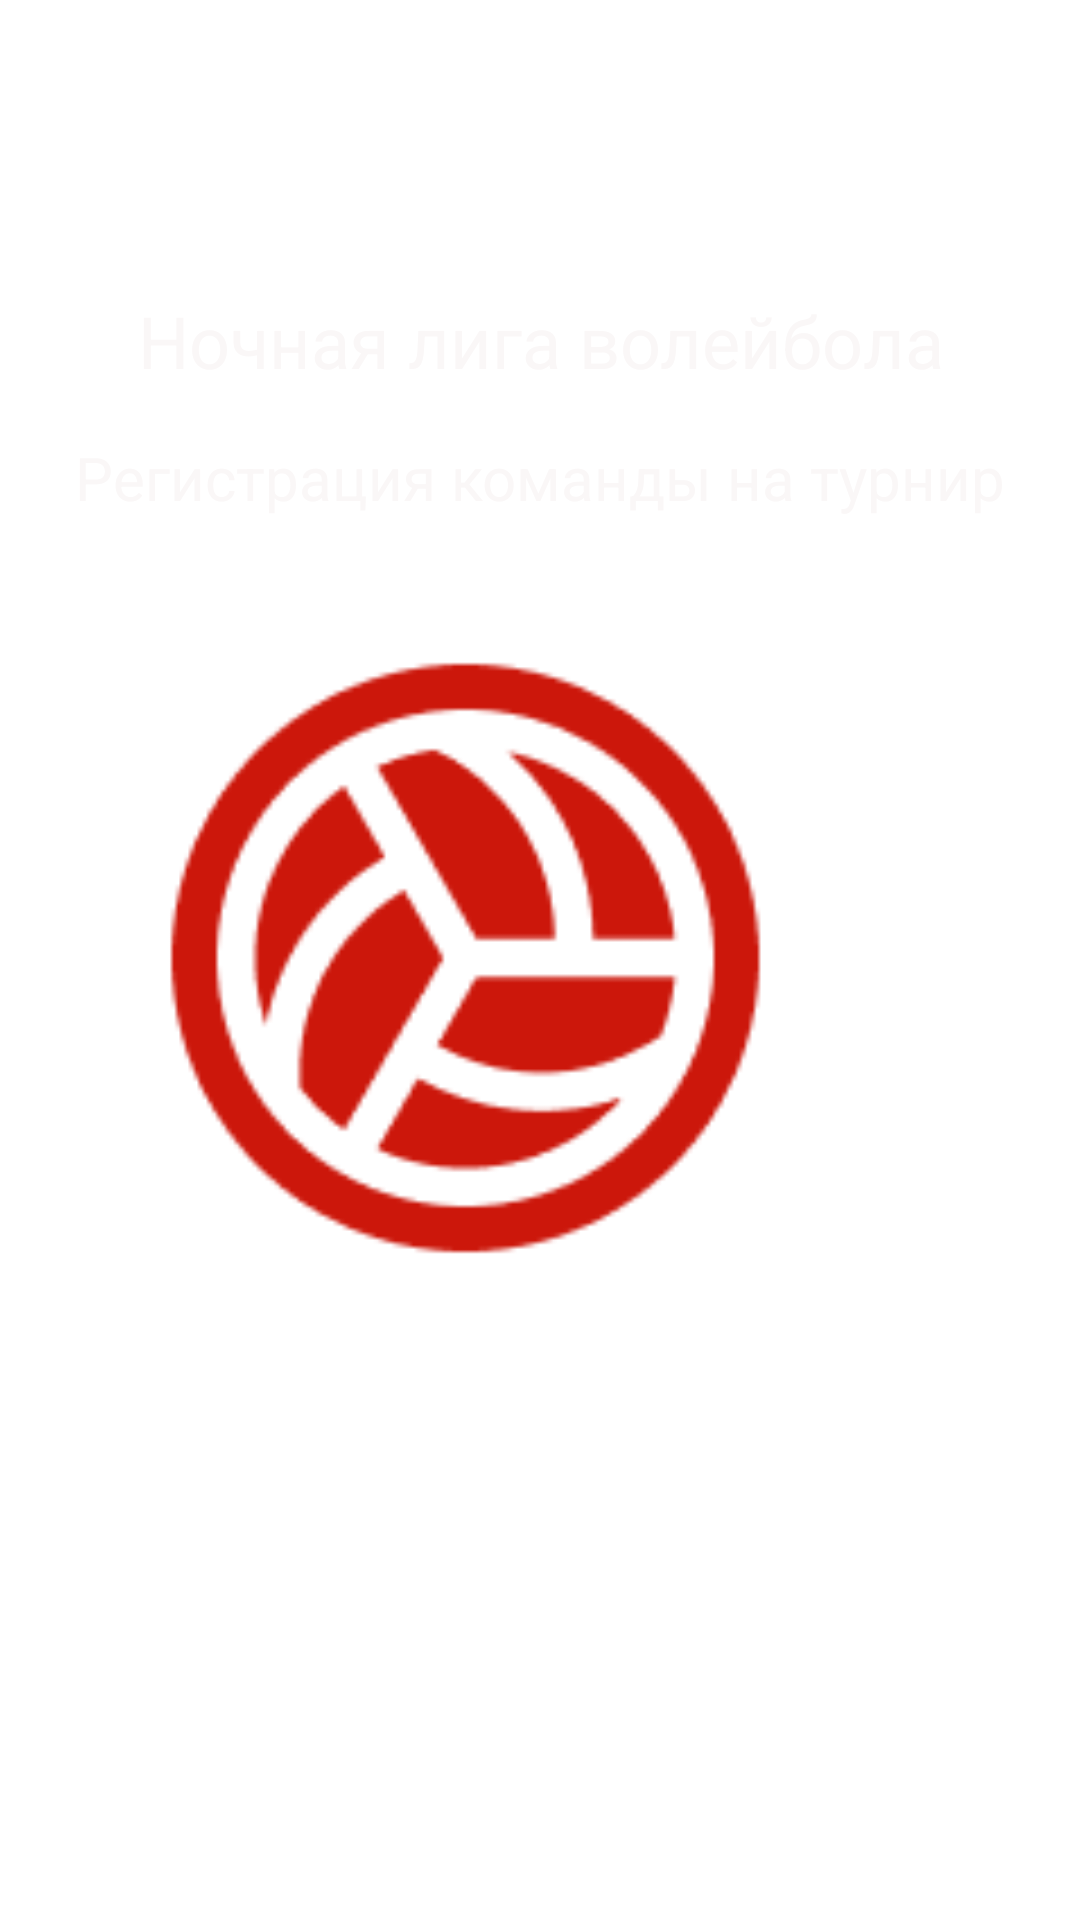

Write the Android layout XML for this screen, with the resource values it uses.
<!-- AndroidManifest.xml: application theme Theme.FairLiberoClient -->
<!-- res/layout/activity_main.xml -->
<?xml version="1.0" encoding="utf-8"?>
<androidx.constraintlayout.widget.ConstraintLayout xmlns:android="http://schemas.android.com/apk/res/android"
    xmlns:app="http://schemas.android.com/apk/res-auto"
    xmlns:tools="http://schemas.android.com/tools"
    android:layout_width="match_parent"
    android:layout_height="match_parent"
    android:background="@drawable/mainfone"
    android:scaleType="fitXY"
    tools:context=".MainActivity">


    <TextView
        android:id="@+id/textView"
        android:layout_width="0dp"
        android:layout_height="wrap_content"
        android:layout_marginStart="8dp"
        android:layout_marginTop="24dp"
        android:layout_marginEnd="8dp"
        android:layout_marginBottom="120dp"
        android:text="FairLibero"
        android:textAlignment="center"
        android:textColor="#FFFFFF"
        android:textSize="48sp"
        android:textStyle="bold|italic"
        app:layout_constraintBottom_toTopOf="@+id/imageButton"
        app:layout_constraintEnd_toEndOf="parent"
        app:layout_constraintStart_toStartOf="parent"
        app:layout_constraintTop_toTopOf="parent" />

    <TextView
        android:id="@+id/textView2"
        android:layout_width="0dp"
        android:layout_height="wrap_content"
        android:layout_marginStart="16dp"
        android:layout_marginTop="16dp"
        android:layout_marginEnd="16dp"
        android:text="Ночная лига волейбола"
        android:textAlignment="center"
        android:textColor="#FAF7F7"
        android:textSize="24sp"
        app:layout_constraintEnd_toEndOf="parent"
        app:layout_constraintStart_toStartOf="parent"
        app:layout_constraintTop_toBottomOf="@+id/textView" />

    <TextView
        android:id="@+id/textView3"
        android:layout_width="0dp"
        android:layout_height="wrap_content"
        android:layout_marginStart="16dp"
        android:layout_marginTop="16dp"
        android:layout_marginEnd="16dp"
        android:text="Регистрация команды на турнир"
        android:textAlignment="center"
        android:textColor="#FAF7F7"
        android:textSize="20sp"
        app:layout_constraintEnd_toEndOf="parent"
        app:layout_constraintStart_toStartOf="parent"
        app:layout_constraintTop_toBottomOf="@+id/textView2" />
    <ImageButton
        android:id="@+id/imageButton"
        android:layout_width="250dp"
        android:layout_height="250dp"
        android:layout_marginEnd="80dp"
        android:background="@null"
        android:backgroundTint="@null"
        android:scaleType="centerCrop"
        app:layout_constraintBottom_toBottomOf="parent"
        app:layout_constraintEnd_toEndOf="parent"
        app:layout_constraintTop_toTopOf="parent"
        app:layout_constraintVertical_bias="0.498"
        app:srcCompat="@drawable/button_create" />
</androidx.constraintlayout.widget.ConstraintLayout>
<!-- resources referenced by this layout -->
<resources>
  <!-- drawable button_create: png bitmap (drawable, 6453 bytes) -->
  <style name="Theme.FairLiberoClient" parent="Theme.MaterialComponents.DayNight.NoActionBar">
          
          <item name="colorPrimary">@color/purple_500</item>
          <item name="colorPrimaryVariant">@color/purple_700</item>
          <item name="colorOnPrimary">@color/white</item>
          
          <item name="colorSecondary">@color/teal_200</item>
          <item name="colorSecondaryVariant">@color/teal_700</item>
          <item name="colorOnSecondary">@color/black</item>
          
          <item name="android:statusBarColor">?attr/colorPrimaryVariant</item>
          
      </style>
  <color name="purple_500">#FF6200EE</color>
  <color name="purple_700">#FF3700B3</color>
  <color name="white">#FFFFFFFF</color>
  <color name="teal_200">#FF03DAC5</color>
  <color name="teal_700">#FF018786</color>
  <color name="black">#FF000000</color>
</resources>
